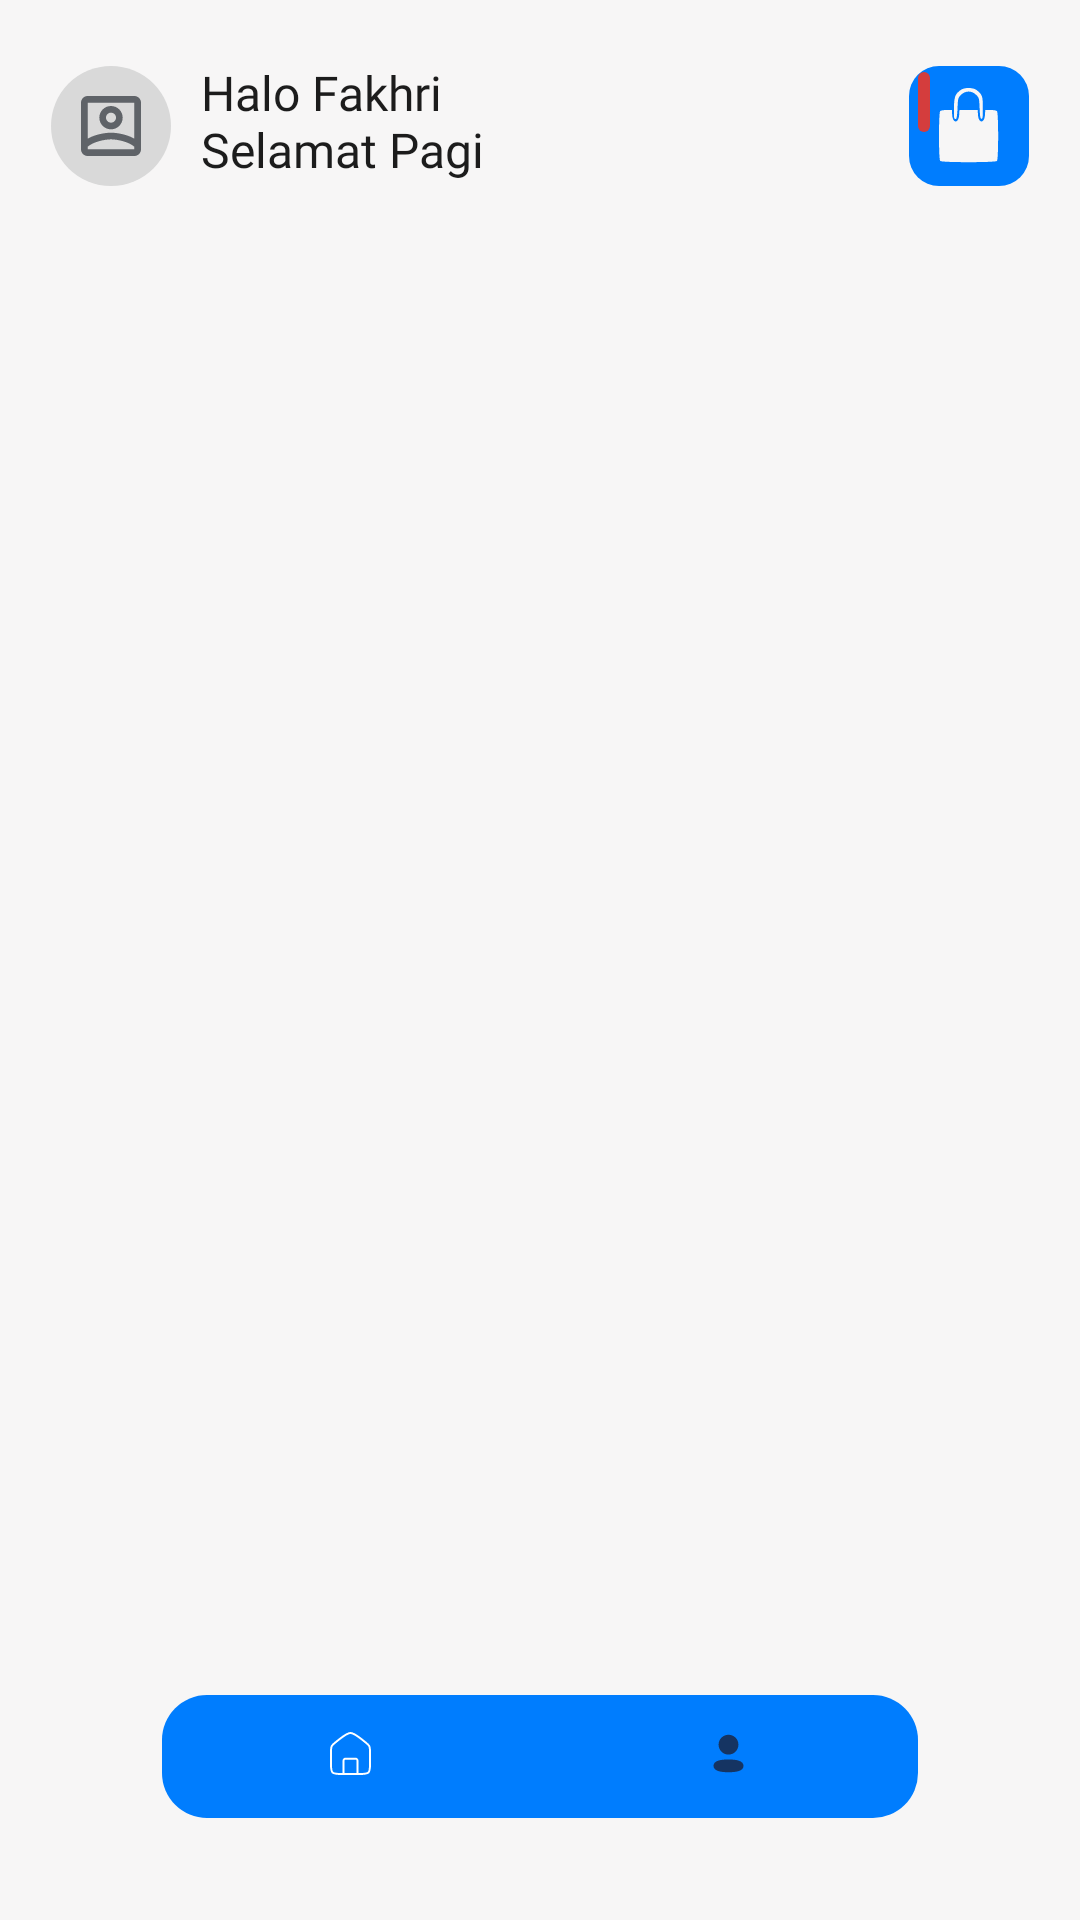

Produce the Android XML layout that renders to this screen, including the resource entries it uses.
<!-- AndroidManifest.xml: application theme Theme.BeliLokalApp -->
<!-- res/layout/activity_main.xml -->
<?xml version="1.0" encoding="utf-8"?>
<RelativeLayout
    xmlns:android="http://schemas.android.com/apk/res/android"
    xmlns:app="http://schemas.android.com/apk/res-auto"
    xmlns:tools="http://schemas.android.com/tools"
    android:id="@+id/main"
    android:layout_width="match_parent"
    android:layout_height="match_parent"
    android:orientation="horizontal"
    tools:context=".MainActivity"
    android:background="@color/color_background">

        <LinearLayout
            android:layout_width="match_parent"
            android:layout_height="wrap_content"
            android:orientation="vertical">
            <RelativeLayout
                android:id="@+id/rlTop"
                android:layout_width="match_parent"
                android:layout_height="wrap_content">

                <RelativeLayout
                    android:layout_width="wrap_content"
                    android:layout_height="wrap_content"
                    android:layout_marginLeft="@dimen/_17sdp"
                    android:layout_marginTop="@dimen/_22sdp"
                    android:layout_marginBottom="@dimen/_22sdp">

                    <RelativeLayout
                        android:id="@+id/rlProfilePic"
                        android:layout_width="@dimen/_40sdp"
                        android:layout_height="@dimen/_40sdp"
                        android:background="@drawable/circle_profile"
                        android:layout_centerVertical="true">

                        <ImageView
                            android:layout_width="@dimen/_20sdp"
                            android:layout_height="@dimen/_20sdp"
                            android:layout_centerInParent="true"
                            android:background="@drawable/ic_profile_pic"/>
                    </RelativeLayout>

                    <TextView
                        android:id="@+id/tvName"
                        android:layout_width="wrap_content"
                        android:layout_height="wrap_content"
                        android:text="Halo Fakhri"
                        android:textSize="@dimen/_16ssp"
                        android:includeFontPadding="false"
                        android:fontFamily="@font/poppins_regular"
                        android:layout_marginStart="@dimen/_10sdp"
                        android:textColor="@color/text_black"
                        android:layout_toEndOf="@+id/rlProfilePic"/>

                    <TextView
                        android:id="@+id/tvGreet"
                        android:layout_width="wrap_content"
                        android:layout_height="wrap_content"
                        android:text="Selamat Pagi"
                        android:textSize="@dimen/_16ssp"
                        android:includeFontPadding="false"
                        android:fontFamily="@font/poppins_semibold"
                        android:layout_marginStart="@dimen/_10sdp"
                        android:layout_toEndOf="@+id/rlProfilePic"
                        android:textColor="@color/text_black"
                        android:layout_below="@id/tvName"/>
                    </RelativeLayout>

                    <RelativeLayout
                        android:id="@+id/rlCart"
                        android:layout_width="@dimen/_40sdp"
                        android:layout_height="@dimen/_40sdp"
                        android:layout_alignParentEnd="true"
                        android:layout_centerVertical="true"
                        android:layout_marginEnd="@dimen/_17sdp"
                        android:background="@drawable/bg_cart">

                        <ImageView
                            android:id="@+id/ivCart"
                            android:layout_width="@dimen/_20sdp"
                            android:layout_height="@dimen/_25sdp"
                            android:layout_centerInParent="true"
                            android:background="@drawable/cart_vector" />

                        <TextView
                            android:id="@+id/tvCount"
                            android:layout_width="wrap_content"
                            android:layout_height="@dimen/_20sdp"
                            tools:text="10"
                            android:textSize="@dimen/_9ssp"
                            android:textColor="@color/white"
                            android:gravity="center"
                            android:layout_marginTop="@dimen/_2sdp"
                            android:padding="@dimen/_2sdp"
                            android:layout_marginStart="@dimen/_3sdp"
                            android:background="@drawable/notif_button"/>
                </RelativeLayout>
            </RelativeLayout>

            <RelativeLayout
                android:id="@+id/rlSearchBar"
                android:layout_width="match_parent"
                android:layout_height="@dimen/_40sdp"
                android:layout_marginStart="@dimen/_17sdp"
                android:layout_marginEnd="@dimen/_17sdp"
                android:background="@drawable/search_background"
                android:visibility="gone">

                <EditText
                    android:id="@+id/etSearch"
                    android:layout_width="@dimen/_300sdp"
                    android:layout_height="wrap_content"
                    android:layout_centerVertical="true"
                    android:layout_marginHorizontal="@dimen/_20sdp"
                    android:background="@drawable/edittext_backgroundlogin"
                    android:fontFamily="@font/poppins_regular"
                    android:hint="Cari Produk"
                    android:paddingHorizontal="@dimen/_7sdp"
                    android:textColor="@color/black"
                    android:textColorHint="@color/grey_category"
                    android:textCursorDrawable="@drawable/black_cursor"
                    android:textSize="@dimen/_13ssp" />

                <ImageView
                    android:id="@+id/ivSearch"
                    android:layout_width="@dimen/_18sdp"
                    android:layout_height="@dimen/_18sdp"
                    android:layout_alignParentEnd="true"
                    android:layout_centerVertical="true"
                    android:layout_marginEnd="@dimen/_20sdp"
                    android:background="@drawable/ic_search" />
            </RelativeLayout>

            <androidx.recyclerview.widget.RecyclerView
                android:id="@+id/rvAds"
                android:layout_width="match_parent"
                android:layout_height="wrap_content"
                android:foregroundGravity="center_horizontal"
                tools:listitem="@layout/item_ads"
                android:layout_marginTop="@dimen/_12sdp"
                tools:itemCount="1"
                android:layout_marginHorizontal="@dimen/_9sdp"
                android:layout_marginBottom="@dimen/_12sdp"
                android:orientation="vertical"/>

            <androidx.recyclerview.widget.RecyclerView
                android:id="@+id/rvMenu"
                android:layout_width="match_parent"
                android:layout_height="wrap_content"
                android:layout_marginHorizontal="@dimen/_17sdp"
                android:foregroundGravity="center_horizontal"
                tools:listitem="@layout/item_menu"
                tools:itemCount="4"
                android:paddingBottom="@dimen/_10sdp"
                tools:layoutManager="androidx.recyclerview.widget.LinearLayoutManager"
                android:orientation="horizontal"/>

            <RelativeLayout
                android:id="@+id/rlError"
                android:layout_width="wrap_content"
                android:layout_height="wrap_content"
                android:layout_gravity="center"
                android:visibility="gone"
                android:layout_marginTop="@dimen/_99sdp">

                <ImageView
                    android:id="@+id/ivError"
                    android:layout_width="@dimen/_129sdp"
                    android:layout_height="@dimen/_99sdp"
                    android:background="@drawable/ic_disable"
                    android:layout_centerHorizontal="true"/>

                <TextView
                    android:id="@+id/tvError"
                    android:layout_width="wrap_content"
                    android:layout_height="wrap_content"
                    android:text="Maaf, Data Gagal Terhubung"
                    android:fontFamily="@font/poppins_semibold"
                    android:layout_below="@id/ivError"
                    android:layout_centerHorizontal="true"
                    android:layout_marginTop="@dimen/_20sdp"/>

                <androidx.appcompat.widget.AppCompatButton
                    android:id="@+id/btnRefresh"
                    android:layout_width="@dimen/_300sdp"
                    android:layout_height="@dimen/_35sdp"
                    android:layout_marginEnd="@dimen/_20sdp"
                    android:background="@drawable/cardbackgroundblue"
                    android:fontFamily="@font/poppins_semibold"
                    android:includeFontPadding="false"
                    android:text="Muat Ulang"
                    android:textAllCaps="false"
                    android:layout_marginTop="10dp"
                    android:textColor="@color/white"
                    android:textSize="@dimen/_14ssp"
                    android:layout_below="@+id/tvError"
                    android:layout_centerInParent="true"/>
            </RelativeLayout>

            <androidx.recyclerview.widget.RecyclerView
                android:id="@+id/rvProductList"
                android:layout_width="match_parent"
                android:layout_height="wrap_content"
                android:foregroundGravity="center_horizontal"
                tools:listitem="@layout/item_product"
                android:layout_marginTop="@dimen/_4sdp"
                android:layout_marginHorizontal="@dimen/_17sdp"
                tools:layoutManager="androidx.recyclerview.widget.GridLayoutManager"
                android:orientation="horizontal"
                tools:itemCount="2"
                android:layout_below="@+id/rlTitleBelanja"/>

        </LinearLayout>

    <com.google.android.material.bottomnavigation.BottomNavigationView
        android:id="@+id/bnvMainActivity"
        android:layout_width="match_parent"
        android:layout_height="@dimen/_41sdp"
        android:layout_alignParentBottom="true"
        android:layout_centerInParent="true"
        android:layout_marginHorizontal="@dimen/_54sdp"
        android:layout_marginBottom="@dimen/_34sdp"
        android:background="@drawable/cardbackgroundblue"
        app:itemIconSize="@dimen/_15sdp"
        app:itemIconTint="@color/navbar_colors"
        app:itemTextColor="@color/navbar_colors"
        app:labelVisibilityMode="labeled"
        app:menu="@menu/bottom_menu_navigation"
        app:itemActiveIndicatorStyle="@style/NoIndicator"/>

</RelativeLayout>
<!-- res/layout/item_ads.xml (included above) -->
<?xml version="1.0" encoding="utf-8"?>
<androidx.cardview.widget.CardView xmlns:android="http://schemas.android.com/apk/res/android"
    xmlns:tools="http://schemas.android.com/tools"
    xmlns:app="http://schemas.android.com/apk/res-auto"
    android:layout_width="match_parent"
    android:layout_height="@dimen/_150sdp"
    app:cardUseCompatPadding="true"
    android:layout_marginVertical="@dimen/_8sdp"
    android:layout_marginHorizontal="@dimen/_8sdp"
    android:id="@+id/rlProductCard"
    app:cardCornerRadius="@dimen/_10sdp">

    <ImageView
        android:id="@+id/ivProduct"
        android:layout_width="match_parent"
        android:layout_height="match_parent"
        android:layout_centerHorizontal="true"
        android:scaleType="fitXY" />

</androidx.cardview.widget.CardView>
<!-- res/layout/item_menu.xml (included above) -->
<?xml version="1.0" encoding="utf-8"?>
<RelativeLayout xmlns:android="http://schemas.android.com/apk/res/android"
    xmlns:tools="http://schemas.android.com/tools"
    xmlns:app="http://schemas.android.com/apk/res-auto"
    android:layout_width="wrap_content"
    android:layout_height="wrap_content"
    app:cardUseCompatPadding="true"
    android:layout_marginHorizontal="@dimen/_7sdp">
        <TextView
            android:id="@+id/tvTitle"
            android:layout_width="wrap_content"
            android:layout_height="wrap_content"
            android:text="Belanja"
            android:textSize="@dimen/_14ssp"
            android:gravity="center"
            android:background="@drawable/bg_cart"
            android:paddingVertical="@dimen/_8sdp"
            android:paddingHorizontal="@dimen/_15sdp"
            android:layout_centerHorizontal="true"
            android:fontFamily="@font/poppins_medium"
            android:textColor="@color/white"/>
</RelativeLayout>
<!-- res/layout/item_product.xml (included above) -->
<?xml version="1.0" encoding="utf-8"?>
<RelativeLayout xmlns:android="http://schemas.android.com/apk/res/android"
    xmlns:tools="http://schemas.android.com/tools"
    xmlns:app="http://schemas.android.com/apk/res-auto"
    android:layout_width="@dimen/_152sdp"
    android:layout_height="@dimen/_250sdp"
    android:weightSum="2"
    app:cardUseCompatPadding="true"
    android:layout_marginVertical="@dimen/_8sdp"
    android:layout_marginEnd="@dimen/_12sdp"
    android:id="@+id/rlProductCard">


    <androidx.cardview.widget.CardView
        android:id="@+id/flImage"
        android:layout_width="match_parent"
        android:layout_height="@dimen/_152sdp"
        android:layout_centerHorizontal="true"
        android:layout_marginBottom="@dimen/_5sdp"
        app:cardCornerRadius="@dimen/_10sdp"
        android:layout_marginTop="@dimen/_5sdp">

    <ImageView
        android:id="@+id/ivProduct"
        android:layout_width="match_parent"
        android:layout_height="@dimen/_152sdp"
        android:layout_marginBottom="@dimen/_5sdp"
        android:scaleType="centerCrop"/>

    </androidx.cardview.widget.CardView>

    <RelativeLayout
        android:id="@+id/rlTitle"
        android:layout_width="match_parent"
        android:layout_height="wrap_content"
        android:layout_below="@+id/flImage"
        android:layout_marginTop="@dimen/_5sdp">

        <TextView
            android:id="@+id/tvProductTitle"
            android:layout_width="match_parent"
            android:layout_height="wrap_content"
            android:text="Sendal Hitam Kuat Tahan Lama"
            android:ellipsize="end"
            android:maxLines="2"
            android:fontFamily="@font/poppins_semibold"
            android:includeFontPadding="false"
            android:textSize="@dimen/_16ssp"
            android:textColor="@color/black" />

        <RelativeLayout
            android:layout_width="match_parent"
            android:layout_height="wrap_content"
            android:layout_below="@+id/tvProductTitle">

        <TextView
            android:id="@+id/tvPrice"
            android:layout_width="wrap_content"
            android:layout_height="wrap_content"
            android:text="Rp11.000"
            android:fontFamily="@font/poppins_medium"
            android:includeFontPadding="false"
            android:textSize="@dimen/_14ssp"
            android:textColor="@color/menu_background"/>
        </RelativeLayout>
    </RelativeLayout>



</RelativeLayout>
<!-- resources referenced by this layout -->
<resources>
  <color name="black">#FF000000</color>
  <color name="color_background">#F7F6F6</color>
  <color name="grey_category">#B3B3B3</color>
  <color name="menu_background">#153462</color>
  <color name="text_black">#1C1C1C</color>
  <color name="white">#FFFFFFFF</color>
  <dimen name="_10sdp">10.00dp</dimen>
  <dimen name="_129sdp">129.00dp</dimen>
  <dimen name="_12sdp">12.00dp</dimen>
  <dimen name="_13ssp">13.00sp</dimen>
  <dimen name="_14ssp">14.00sp</dimen>
  <dimen name="_150sdp">150.00dp</dimen>
  <dimen name="_152sdp">152.00dp</dimen>
  <dimen name="_15sdp">15.00dp</dimen>
  <dimen name="_16ssp">16.00sp</dimen>
  <dimen name="_17sdp">17.00dp</dimen>
  <dimen name="_18sdp">18.00dp</dimen>
  <dimen name="_20sdp">20.00dp</dimen>
  <dimen name="_22sdp">22.00dp</dimen>
  <dimen name="_250sdp">250.00dp</dimen>
  <dimen name="_25sdp">25.00dp</dimen>
  <dimen name="_2sdp">2.00dp</dimen>
  <dimen name="_300sdp">300.00dp</dimen>
  <dimen name="_34sdp">34.00dp</dimen>
  <dimen name="_35sdp">35.00dp</dimen>
  <dimen name="_3sdp">3.00dp</dimen>
  <dimen name="_40sdp">40.00dp</dimen>
  <dimen name="_41sdp">41.00dp</dimen>
  <dimen name="_4sdp">4.00dp</dimen>
  <dimen name="_54sdp">54.00dp</dimen>
  <dimen name="_5sdp">5.00dp</dimen>
  <dimen name="_7sdp">7.00dp</dimen>
  <dimen name="_8sdp">8.00dp</dimen>
  <dimen name="_99sdp">99.00dp</dimen>
  <dimen name="_9sdp">9.00dp</dimen>
  <dimen name="_9ssp">9.00sp</dimen>
  <!-- drawable bg_cart (drawable) -->
  <?xml version="1.0" encoding="utf-8"?>
  <selector xmlns:android="http://schemas.android.com/apk/res/android">
      <item>
          <shape android:shape="rectangle">
              <corners android:radius="10dp" />
              <solid android:color="#007DFE"/>
          </shape>
      </item>
  </selector>
  <!-- drawable cardbackgroundblue (drawable) -->
  <?xml version="1.0" encoding="utf-8"?>
  <selector xmlns:android="http://schemas.android.com/apk/res/android">
      <item>
          <shape android:shape="rectangle">
              <corners android:radius="15dp" />
              <solid android:color="@color/blue_category"/>
          </shape>
      </item>
  </selector>
  <!-- drawable circle_profile (drawable) -->
  <shape xmlns:android="http://schemas.android.com/apk/res/android"
      android:shape="oval">
      <solid android:color="@color/grey_pic" /> 
  </shape>
  <!-- drawable edittext_backgroundlogin (drawable) -->
  <?xml version="1.0" encoding="utf-8"?>
  <shape xmlns:android="http://schemas.android.com/apk/res/android"
      android:shape="rectangle">
          <solid android:color="@color/color_background" />
  
      <corners
          android:radius="7dp"/>
  </shape>
  <!-- drawable notif_button (drawable) -->
  <?xml version="1.0" encoding="utf-8"?>
  <selector xmlns:android="http://schemas.android.com/apk/res/android">
      <item>
          <shape android:shape="rectangle">
              <corners android:radius="12dp" />
              <solid android:color="#D43D3D"/>
          </shape>
      </item>
  </selector>
  <!-- drawable search_background (drawable) -->
  <?xml version="1.0" encoding="utf-8"?>
  <selector xmlns:android="http://schemas.android.com/apk/res/android">
      <item>
          <shape android:shape="rectangle">
              <corners android:radius="15dp" />
              <solid android:color="@color/color_background"/>
              <stroke
                  android:width="@dimen/_1sdp"
                  android:color="@color/stroke_search"/>
          </shape>
      </item>
  </selector>
  <style name="NoIndicator" parent="">
          <item name="android:height">0dp</item>
          <item name="android:background">?attr/selectableItemBackground</item>
      </style>
  <style name="Theme.BeliLokalApp" parent="Base.Theme.BeliLokalApp" />
  <color name="blue_category">#007DFE</color>
  <color name="grey_pic">#D9D9D9</color>
  <dimen name="_1sdp">1.00dp</dimen>
  <color name="stroke_search">#8B8B8B</color>
  <style name="Base.Theme.BeliLokalApp" parent="Theme.Material3.DayNight.NoActionBar">
          
          
      </style>
</resources>
